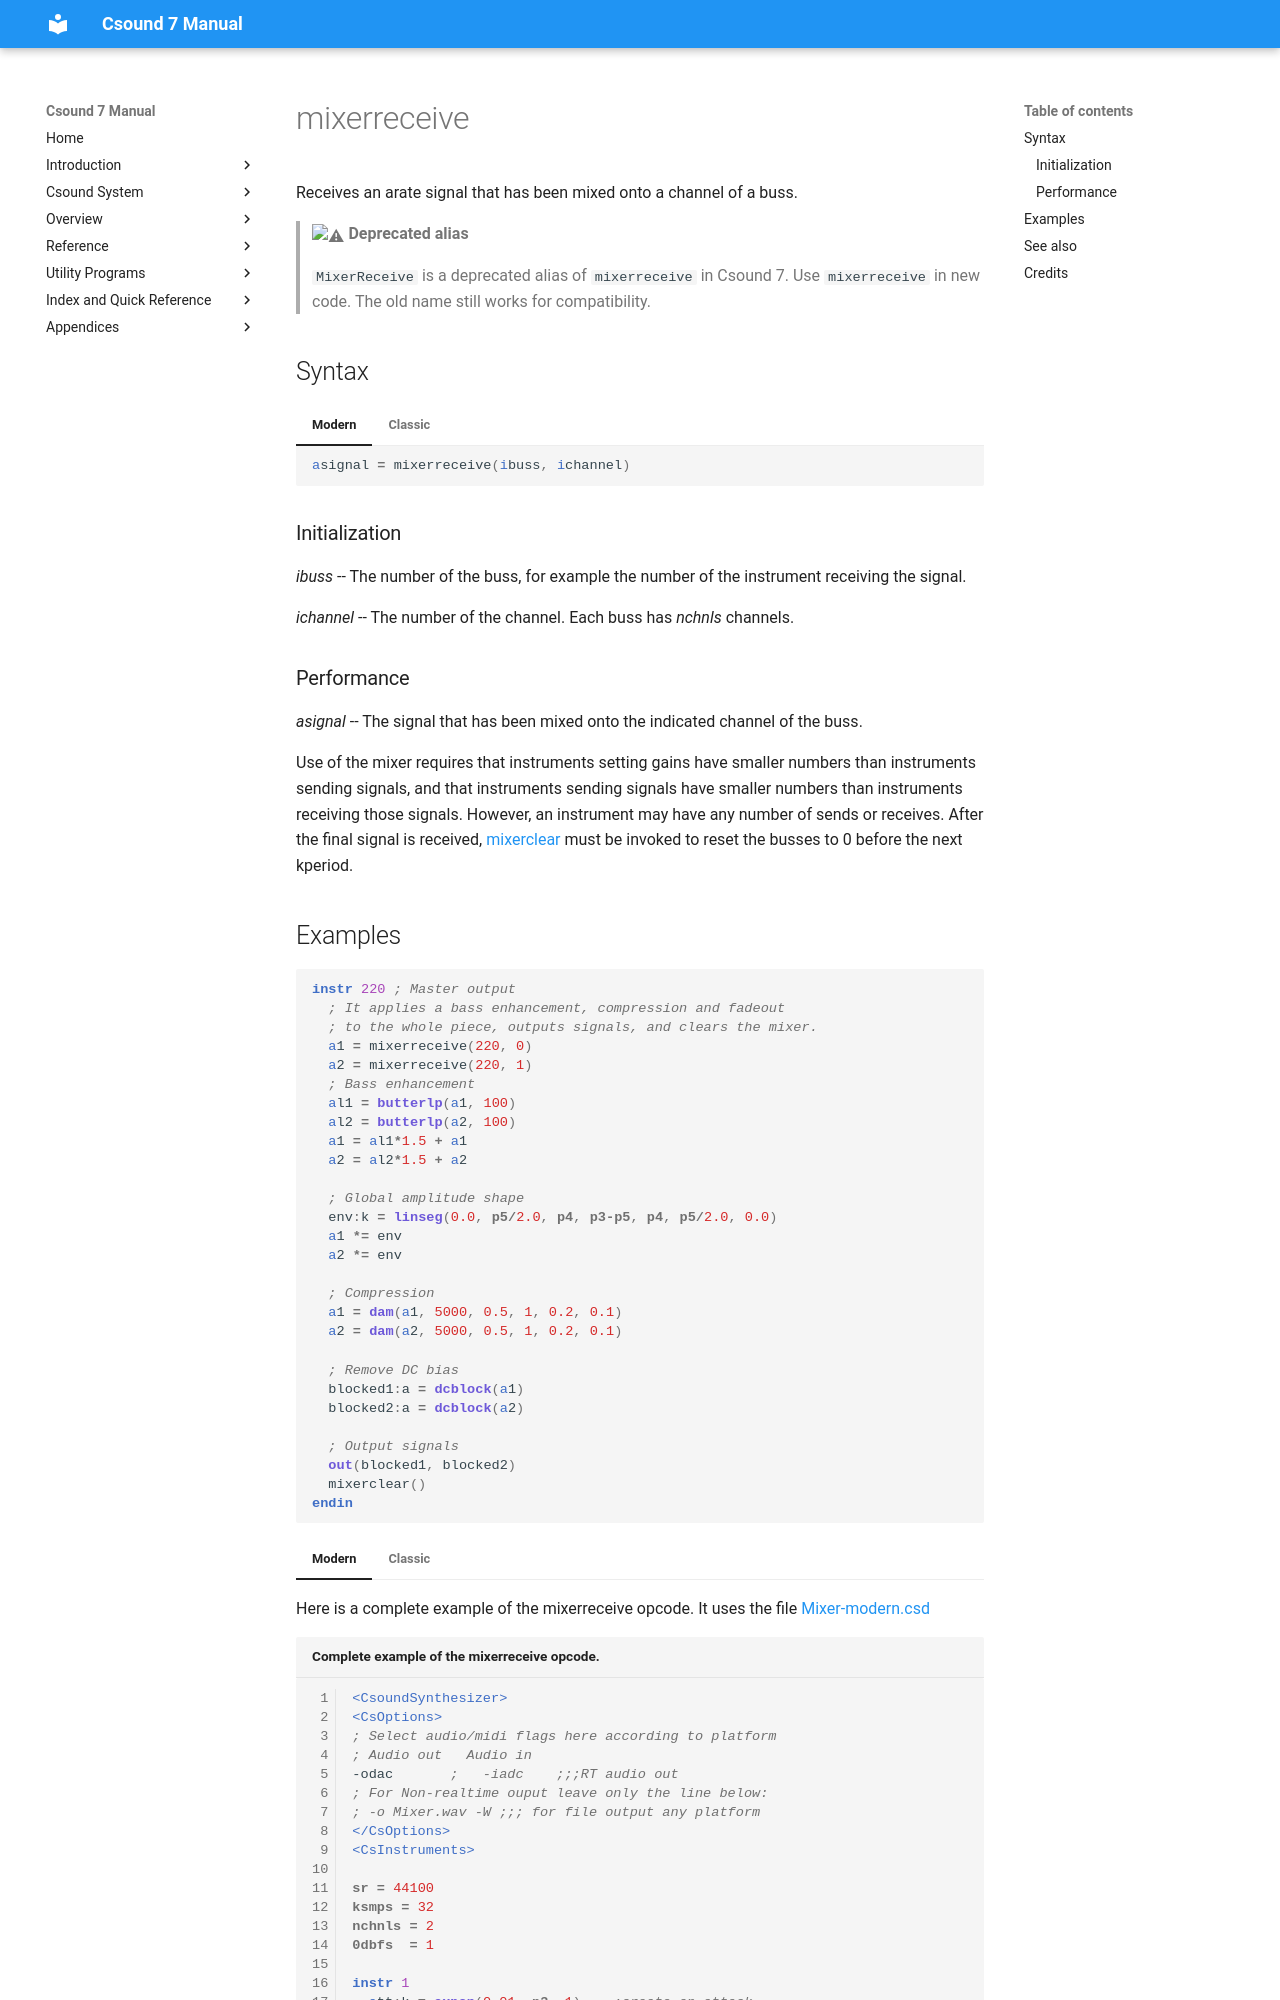

repository: csound/manual · page: opcodes/mixerreceive/index.html · generator: mkdocs

<!--
id:MixerReceive
category:Mixer Opcodes
-->
# mixerreceive
Receives an arate signal that has been mixed onto a channel of a buss.

> :warning: **Deprecated alias**
>
> `MixerReceive` is a deprecated alias of `mixerreceive` in Csound 7. Use `mixerreceive` in new code. The old name still works for compatibility.

## Syntax
=== "Modern"
    ``` csound-orc
    asignal = mixerreceive(ibuss, ichannel)
    ```

=== "Classic"
    ``` csound-orc
    asignal MixerReceive ibuss, ichannel
    ```

### Initialization

_ibuss_ -- The number of the buss, for example the number of the instrument receiving the signal.

_ichannel_ -- The number of the channel. Each buss has _nchnls_ channels.

### Performance

_asignal_ -- The signal that has been mixed onto the indicated channel of the buss.

Use of the mixer requires that instruments setting gains have smaller numbers than instruments sending signals, and that instruments sending signals have smaller numbers than instruments receiving those signals. However, an instrument may have any number of sends or receives. After the final signal is received, [mixerclear](../opcodes/mixerclear.md) must be invoked to reset the busses to 0 before the next kperiod.
